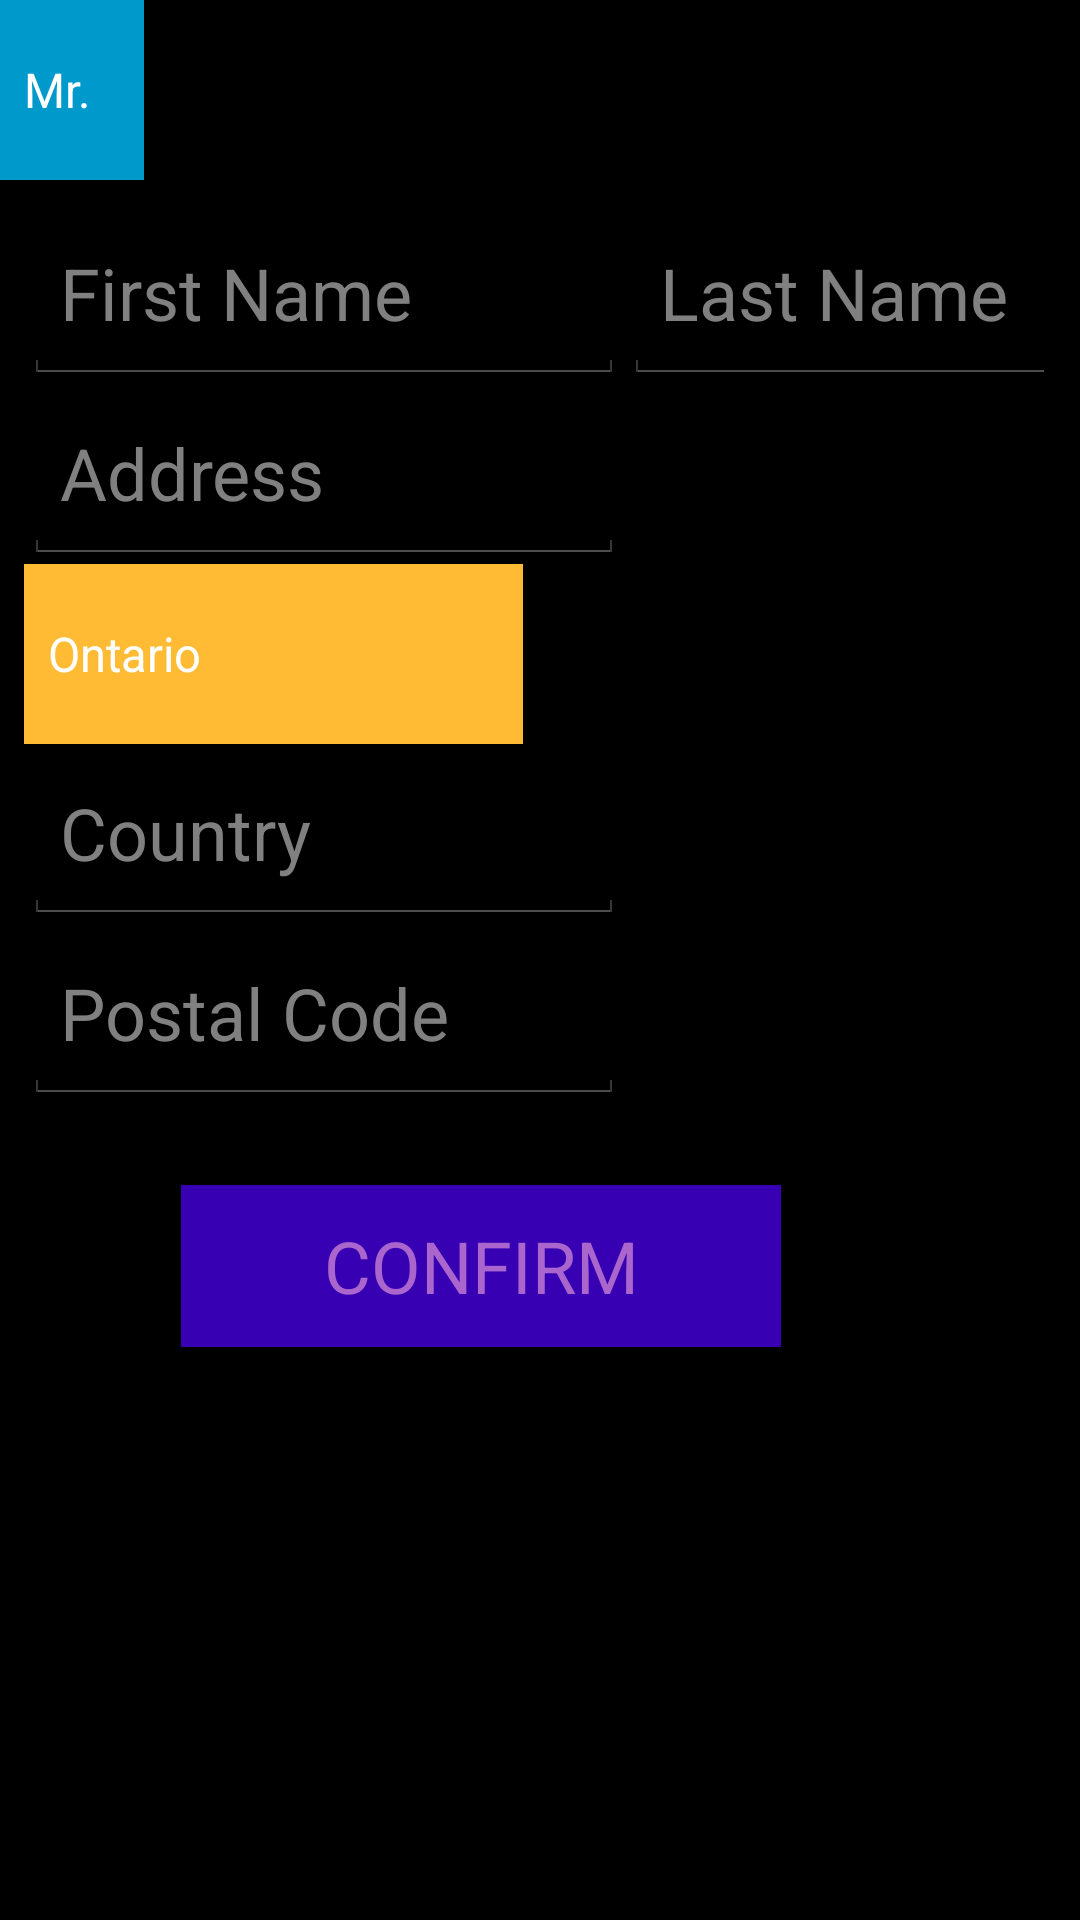

Android layout source for this screen:
<!-- AndroidManifest.xml: application theme android:Theme.Holo -->
<!-- res/layout/edit_address.xml -->
<?xml version="1.0" encoding="utf-8"?>
<android.support.constraint.ConstraintLayout xmlns:android="http://schemas.android.com/apk/res/android"
    xmlns:app="http://schemas.android.com/apk/res-auto"
    xmlns:tools="http://schemas.android.com/tools"
    android:layout_width="match_parent"
    android:layout_height="match_parent"
    tools:context=".MainActivity">


    <Spinner
        android:id="@+id/SpinnerDesignation_id"
        android:layout_width="wrap_content"
        android:layout_height="60dp"
        android:background="@android:color/holo_blue_dark"
        android:entries="@array/userdesignation"
        android:popupBackground="@android:color/holo_purple" />

    <LinearLayout
        android:id="@+id/linearLayout"
        android:layout_width="340dp"
        android:layout_height="319dp"
        android:layout_marginStart="8dp"
        android:layout_marginTop="8dp"
        android:layout_marginEnd="8dp"
        android:layout_marginBottom="8dp"
        android:orientation="vertical"
        app:layout_constraintBottom_toBottomOf="parent"
        app:layout_constraintEnd_toEndOf="parent"
        app:layout_constraintHorizontal_bias="0.0"
        app:layout_constraintStart_toStartOf="parent"
        app:layout_constraintTop_toBottomOf="@+id/SpinnerDesignation_id"
        app:layout_constraintVertical_bias="0.0">


        <LinearLayout
            android:layout_width="wrap_content"
            android:layout_height="wrap_content"
            android:orientation="horizontal">

            <EditText
                android:id="@+id/firstName_id"
                android:layout_width="200dp"
                android:layout_height="60dp"
                android:hint="@string/Firstname"
                android:inputType="text"
                android:textColor="@color/colorPrimary"
                android:textSize="24sp" />

            <EditText
                android:id="@+id/LastName_id"
                android:layout_width="200dp"
                android:layout_height="60dp"
                android:hint="@string/LName"
                android:inputType="text"
                android:selectAllOnFocus="false"
                android:singleLine="false"
                android:textColor="@color/colorPrimary"
                android:textSize="24sp" />


        </LinearLayout>

        <EditText
            android:id="@+id/Address_id"
            android:layout_width="200dp"
            android:layout_height="60dp"
            android:hint="@string/address"
            android:inputType="text"
            android:textColor="@color/colorPrimary"
            android:textSize="24sp" />

        <Spinner
            android:id="@+id/SpinnerProvince_id"
            android:layout_width="wrap_content"
            android:layout_height="60dp"
            android:background="@android:color/holo_orange_light"
            android:entries="@array/provincelist"
            android:popupBackground="@android:color/holo_purple" />

        <EditText
            android:id="@+id/country_id"
            android:layout_width="200dp"
            android:layout_height="60dp"
            android:hint="@string/Country"
            android:inputType="text"
            android:textColor="@color/colorPrimary"
            android:textSize="24sp" />

        <EditText
            android:id="@+id/postalcode_id"
            android:layout_width="200dp"
            android:layout_height="60dp"
            android:hint="@string/Postalcode"
            android:textColor="@color/colorPrimary"
            android:textSize="24sp" />

    </LinearLayout>

    <Button
        android:id="@+id/confirm_id"
        android:layout_width="200dp"
        android:layout_height="54dp"
        android:layout_marginStart="8dp"
        android:layout_marginTop="8dp"
        android:layout_marginEnd="8dp"
        android:layout_marginBottom="110dp"

        android:background="@color/colorPrimaryDark"
        android:text="CONFIRM"
        android:textColor="@android:color/holo_purple"
        android:textSize="24sp"
        app:layout_constraintBottom_toBottomOf="parent"
        app:layout_constraintEnd_toEndOf="parent"
        app:layout_constraintHorizontal_bias="0.363"
        app:layout_constraintStart_toStartOf="parent"
        app:layout_constraintTop_toBottomOf="@+id/linearLayout"
        app:layout_constraintVertical_bias="0.0" />


</android.support.constraint.ConstraintLayout>
<!-- resources referenced by this layout -->
<resources>
  <string-array name="provincelist">
          <item>Ontario</item>
          <item>Alberta</item>
          <item>Quebec</item>
          <item>Manitoba</item>
          <item>Saskatchewan</item>
          <item>British Columbia</item>
          <item>Yukon</item>
          <item>Nunavut</item>
          <item>Northwest Territories</item>
          <item>New Brunswick</item>
          <item>Nova Scotia</item>
          <item>Prince-Edward Island</item>
          <item>Newfoundland</item>
  
      </string-array>
  <string-array name="userdesignation">
          <item>Mr.</item>
          <item>Mrs.</item>
          <item>Ms</item>
          <item>Dr.</item>
  
      </string-array>
  <string name="Country">Country</string>
  <string name="Firstname">First Name</string>
  <string name="LName">Last Name</string>
  <string name="Postalcode">Postal Code</string>
  <string name="address">Address</string>
  <!-- not gathered from this repository: default colours our renderer supplied (Android Studio template values) -->
  <color name="colorPrimary">#FF6200EE</color>
  <color name="colorPrimaryDark">#FF3700B3</color>
</resources>
